The GitHub repository Joan947/CNN-for-CatDog-Spectrograph-Classification contains a labelled image folder "CatsDogsProcessed" with 2 categories: cats, dogs. Examples follow, each with its label.

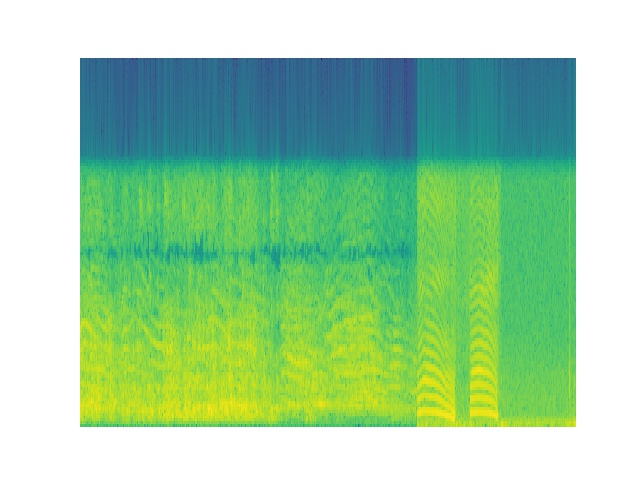
Label: cats

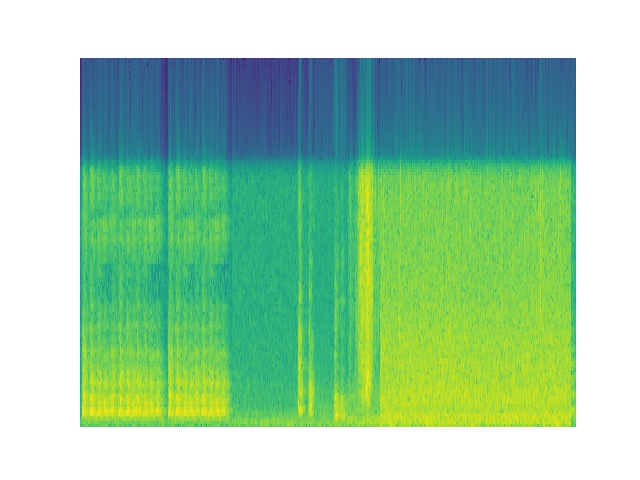
Label: dogs

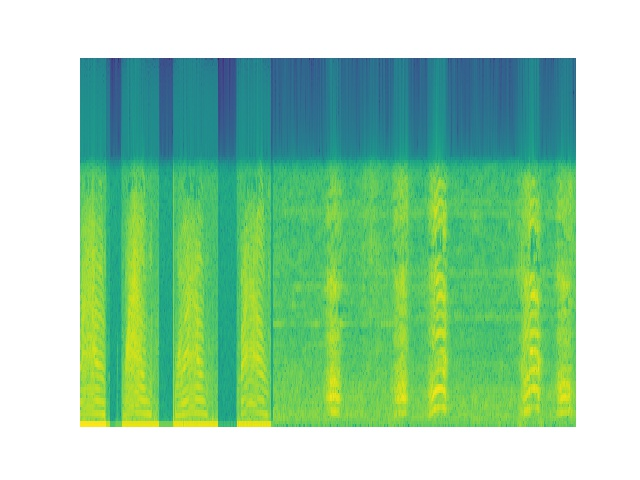
Label: cats

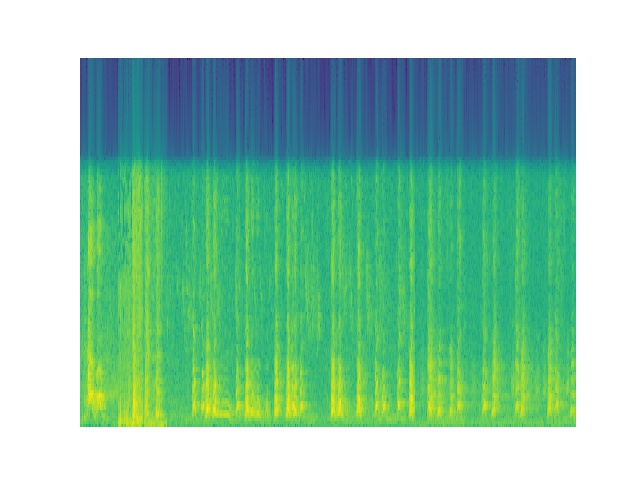
Label: dogs

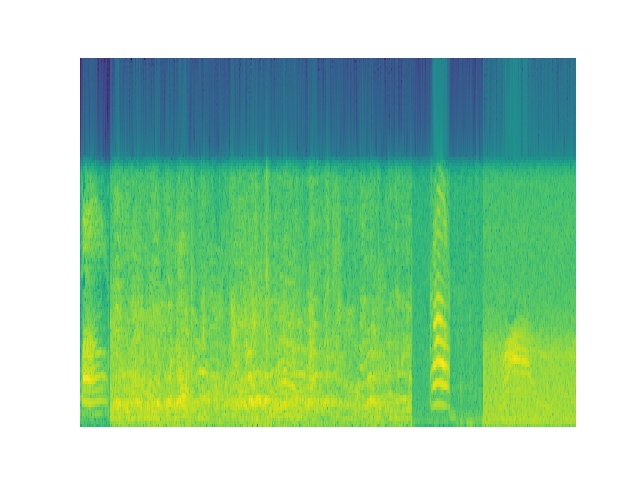
Label: cats

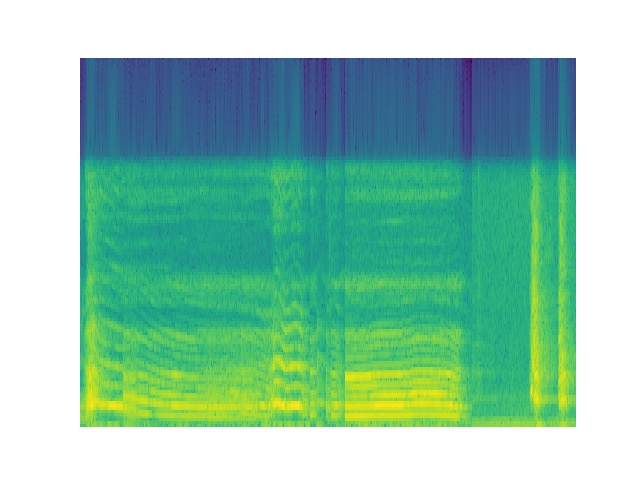
Label: dogs
